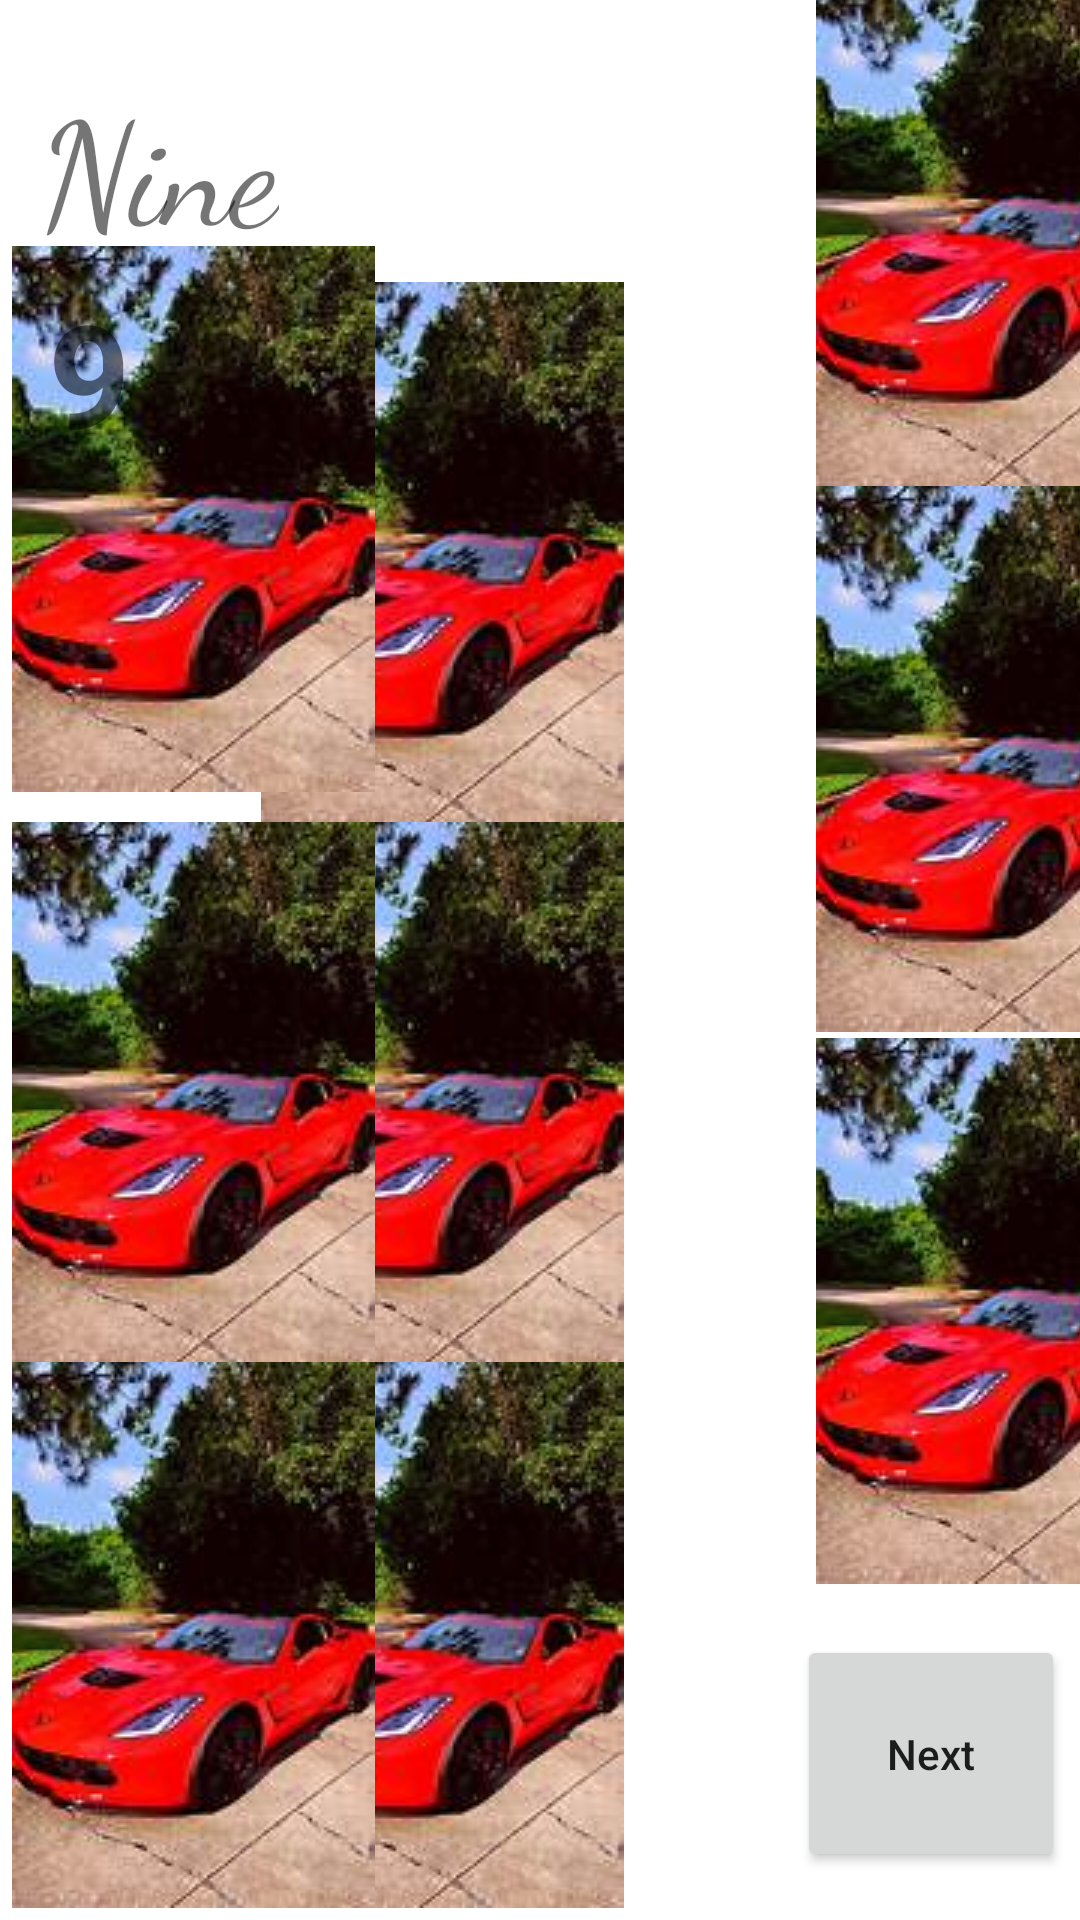

This screen was rendered from an Android layout file. Write that file and the resources it references.
<!-- AndroidManifest.xml: application theme Theme.Assignment2SMD -->
<!-- res/layout/activity_main10.xml -->
<?xml version="1.0" encoding="utf-8"?>
<androidx.constraintlayout.widget.ConstraintLayout xmlns:android="http://schemas.android.com/apk/res/android"
    xmlns:app="http://schemas.android.com/apk/res-auto"
    xmlns:tools="http://schemas.android.com/tools"
    android:layout_width="match_parent"
    android:layout_height="match_parent"
    tools:context=".MainActivity6">

    <ImageView
        android:id="@+id/imageView"
        android:layout_width="wrap_content"
        android:layout_height="wrap_content"
        android:layout_marginStart="272dp"
        android:layout_marginBottom="476dp"
        android:scaleType="center"
        android:src="@drawable/car2"
        app:layout_constraintBottom_toBottomOf="parent"
        app:layout_constraintStart_toStartOf="parent" />

    <ImageView
        android:id="@+id/imageView1"
        android:layout_width="wrap_content"
        android:layout_height="wrap_content"
        android:layout_marginEnd="152dp"
        android:layout_marginBottom="364dp"
        android:scaleType="center"
        android:src="@drawable/car2"
        app:layout_constraintBottom_toBottomOf="parent"
        app:layout_constraintEnd_toEndOf="parent"
        app:layout_constraintHorizontal_bias="1.0"
        app:layout_constraintStart_toStartOf="parent" />

    <ImageView
        android:id="@+id/imageView3"
        android:layout_width="wrap_content"
        android:layout_height="wrap_content"
        android:layout_marginEnd="152dp"
        android:layout_marginBottom="184dp"
        android:scaleType="center"
        android:src="@drawable/car2"
        app:layout_constraintBottom_toBottomOf="parent"
        app:layout_constraintEnd_toEndOf="parent"
        app:layout_constraintHorizontal_bias="1.0"
        app:layout_constraintStart_toStartOf="parent" />

    <ImageView
        android:id="@+id/imageView5"
        android:layout_width="wrap_content"
        android:layout_height="wrap_content"
        android:layout_marginStart="272dp"
        android:layout_marginBottom="296dp"
        android:scaleType="center"
        android:src="@drawable/car2"
        app:layout_constraintBottom_toBottomOf="parent"
        app:layout_constraintStart_toStartOf="parent" />

    <ImageView
        android:id="@+id/imageView4"
        android:layout_width="wrap_content"
        android:layout_height="wrap_content"
        android:layout_marginEnd="152dp"
        android:layout_marginBottom="4dp"
        android:scaleType="center"
        android:src="@drawable/car2"
        app:layout_constraintBottom_toBottomOf="parent"
        app:layout_constraintEnd_toEndOf="parent"
        app:layout_constraintHorizontal_bias="1.0"
        app:layout_constraintRight_toRightOf="@id/imageView3"
        app:layout_constraintStart_toStartOf="parent" />


    <ImageView
        android:id="@+id/imageView7"
        android:layout_width="wrap_content"
        android:layout_height="wrap_content"
        android:layout_marginStart="272dp"
        android:layout_marginBottom="112dp"
        android:scaleType="center"
        android:src="@drawable/car2"
        app:layout_constraintBottom_toBottomOf="parent"
        app:layout_constraintStart_toStartOf="parent" />

    <ImageView
        android:id="@+id/imageView10"
        android:layout_width="wrap_content"
        android:layout_height="wrap_content"
        android:layout_marginStart="4dp"
        android:layout_marginBottom="184dp"
        android:scaleType="center"
        android:src="@drawable/car2"
        app:layout_constraintBottom_toBottomOf="parent"
        app:layout_constraintStart_toStartOf="parent" />

    <ImageView
        android:id="@+id/imageView11"
        android:layout_width="wrap_content"
        android:layout_height="wrap_content"
        android:layout_marginStart="4dp"
        android:layout_marginBottom="4dp"
        android:scaleType="center"
        android:src="@drawable/car2"
        app:layout_constraintBottom_toBottomOf="parent"
        app:layout_constraintStart_toStartOf="parent" />

    <ImageView
        android:id="@+id/imageView8"
        android:layout_width="wrap_content"
        android:layout_height="wrap_content"
        android:layout_marginStart="4dp"
        android:layout_marginBottom="376dp"
        android:scaleType="center"
        android:src="@drawable/car2"
        app:layout_constraintBottom_toBottomOf="parent"
        app:layout_constraintStart_toStartOf="parent" />

    <TextView
        android:id="@+id/Nine"
        android:layout_width="wrap_content"
        android:layout_height="wrap_content"
        android:fontFamily="cursive"
        android:gravity="center_horizontal"
        android:text="Nine"
        android:textAlignment="center"
        android:textSize="48sp"
        app:layout_constraintBottom_toBottomOf="parent"
        app:layout_constraintEnd_toEndOf="parent"
        app:layout_constraintHorizontal_bias="0.048"
        app:layout_constraintStart_toStartOf="parent"
        app:layout_constraintTop_toTopOf="parent"
        app:layout_constraintVertical_bias="0.038" />

    <TextView
        android:id="@+id/text"
        android:layout_width="wrap_content"
        android:layout_height="wrap_content"
        android:layout_marginLeft="16dp"
        android:layout_marginTop="92dp"
        android:text="9"
        android:textSize="48sp"
        android:textStyle="bold"
        app:layout_constraintLeft_toLeftOf="parent"
        app:layout_constraintTop_toTopOf="parent" />

    <Button
        android:id="@+id/button2"
        android:layout_width="wrap_content"
        android:layout_height="wrap_content"
        android:layout_marginBottom="16dp"
        android:onClick="GoToNextPage"
        android:padding="30dp"
        android:text="Next"
        android:textAllCaps="false"
        app:layout_constraintBottom_toBottomOf="parent"
        app:layout_constraintHorizontal_bias="0.981"
        app:layout_constraintLeft_toLeftOf="parent"
        app:layout_constraintRight_toRightOf="parent" />
</androidx.constraintlayout.widget.ConstraintLayout>
<!-- resources referenced by this layout -->
<resources>
  <!-- drawable car2: jpg bitmap (drawable, 6951 bytes) -->
  <style name="Theme.Assignment2SMD" parent="Theme.MaterialComponents.DayNight.DarkActionBar">
          
          <item name="colorPrimary">@color/purple_500</item>
          <item name="colorPrimaryVariant">@color/purple_700</item>
          <item name="colorOnPrimary">@color/white</item>
          
          <item name="colorSecondary">@color/teal_200</item>
          <item name="colorSecondaryVariant">@color/teal_700</item>
          <item name="colorOnSecondary">@color/black</item>
          
          <item name="android:statusBarColor" tools:targetApi="l">?attr/colorPrimaryVariant</item>
          
      </style>
  <!-- not gathered from this repository: default colours our renderer supplied (Android Studio template values) -->
  <color name="purple_500">#FF6200EE</color>
  <color name="purple_700">#FF3700B3</color>
  <color name="teal_200">#FF03DAC5</color>
  <color name="teal_700">#FF018786</color>
  <color name="black">#FF000000</color>
  <color name="white">#FFFFFFFF</color>
</resources>
